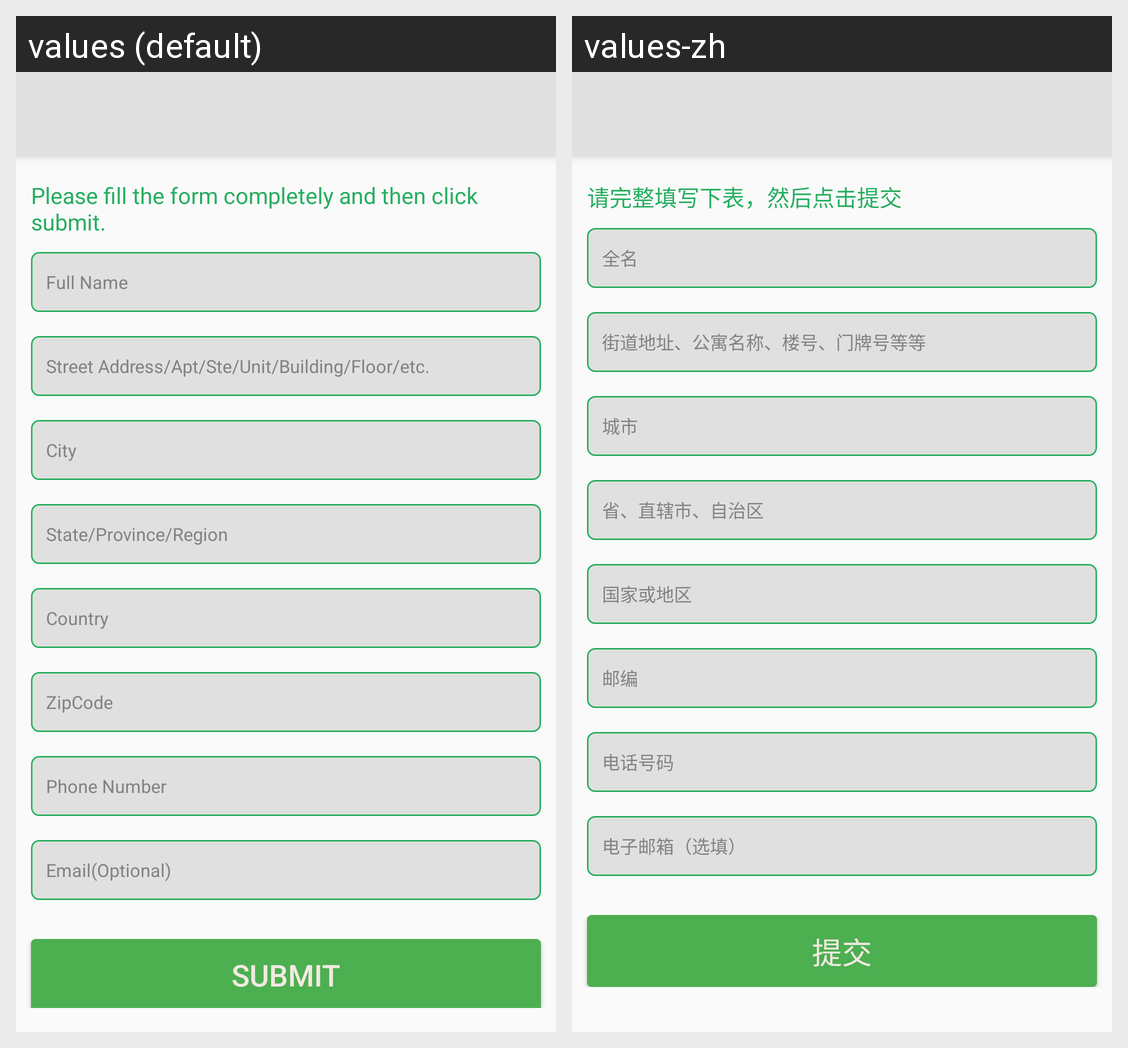

The same Android screen rendered under two of its app's locales, left to right. List the strings drawn on it with the default value and each locale's translation.
Android screen res/layout/activity_redeem_submit.xml rendered under 2 locales, left to right: values (default), values-zh. Device: Nexus 5 (rendered at 1080×1920; each locale shown at half size, 540×960, under a caption strip naming it); theme AppTheme.NoActionBar.
Strings drawn on this screen, with the default value and each locale's value (text and hints the layout hard-codes, and strings that could not be matched under every locale, appear in the picture but are not listed):

redeem_submit_activity_hint
  values: Please fill the form completely and then click submit.
  values-zh: 请完整填写下表，然后点击提交

redeem_submit_activity_fullname_hint
  values: Full Name
  values-zh: 全名

redeem_submit_activity_street_hint
  values: Street Address/Apt/Ste/Unit/Building/Floor/etc.
  values-zh: 街道地址、公寓名称、楼号、门牌号等等

redeem_submit_activity_city_hint
  values: City
  values-zh: 城市

redeem_submit_activity_province_hint
  values: State/Province/Region
  values-zh: 省、直辖市、自治区

redeem_submit_activity_country_hint
  values: Country
  values-zh: 国家或地区

redeem_submit_activity_zipcode_hint
  values: ZipCode
  values-zh: 邮编

redeem_submit_activity_phone_number_hint
  values: Phone Number
  values-zh: 电话号码

redeem_submit_activity_email_hint
  values: Email(Optional)
  values-zh: 电子邮箱（选填）

redeem_submit_activity_submit_button
  values: Submit
  values-zh: 提交
